Image classification data set "fissura_dataset_augmented" (Inteli-College/2025-1B-T12-EC06-G01 on GitHub). Class labels (2): fissura retracao, fissura termica.

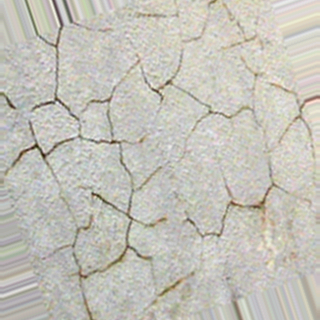
Label: fissura retracao

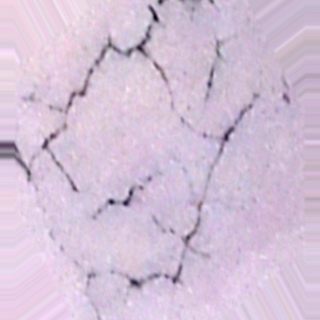
Label: fissura retracao

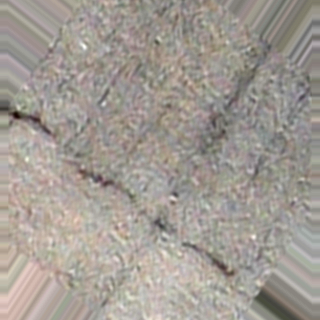
Label: fissura termica

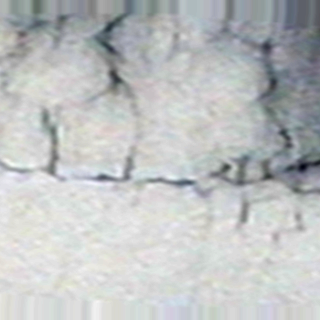
Label: fissura termica

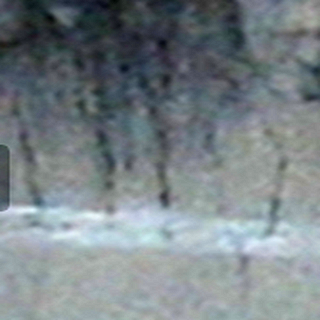
Label: fissura termica

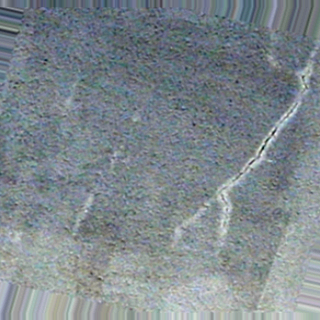
Label: fissura retracao
